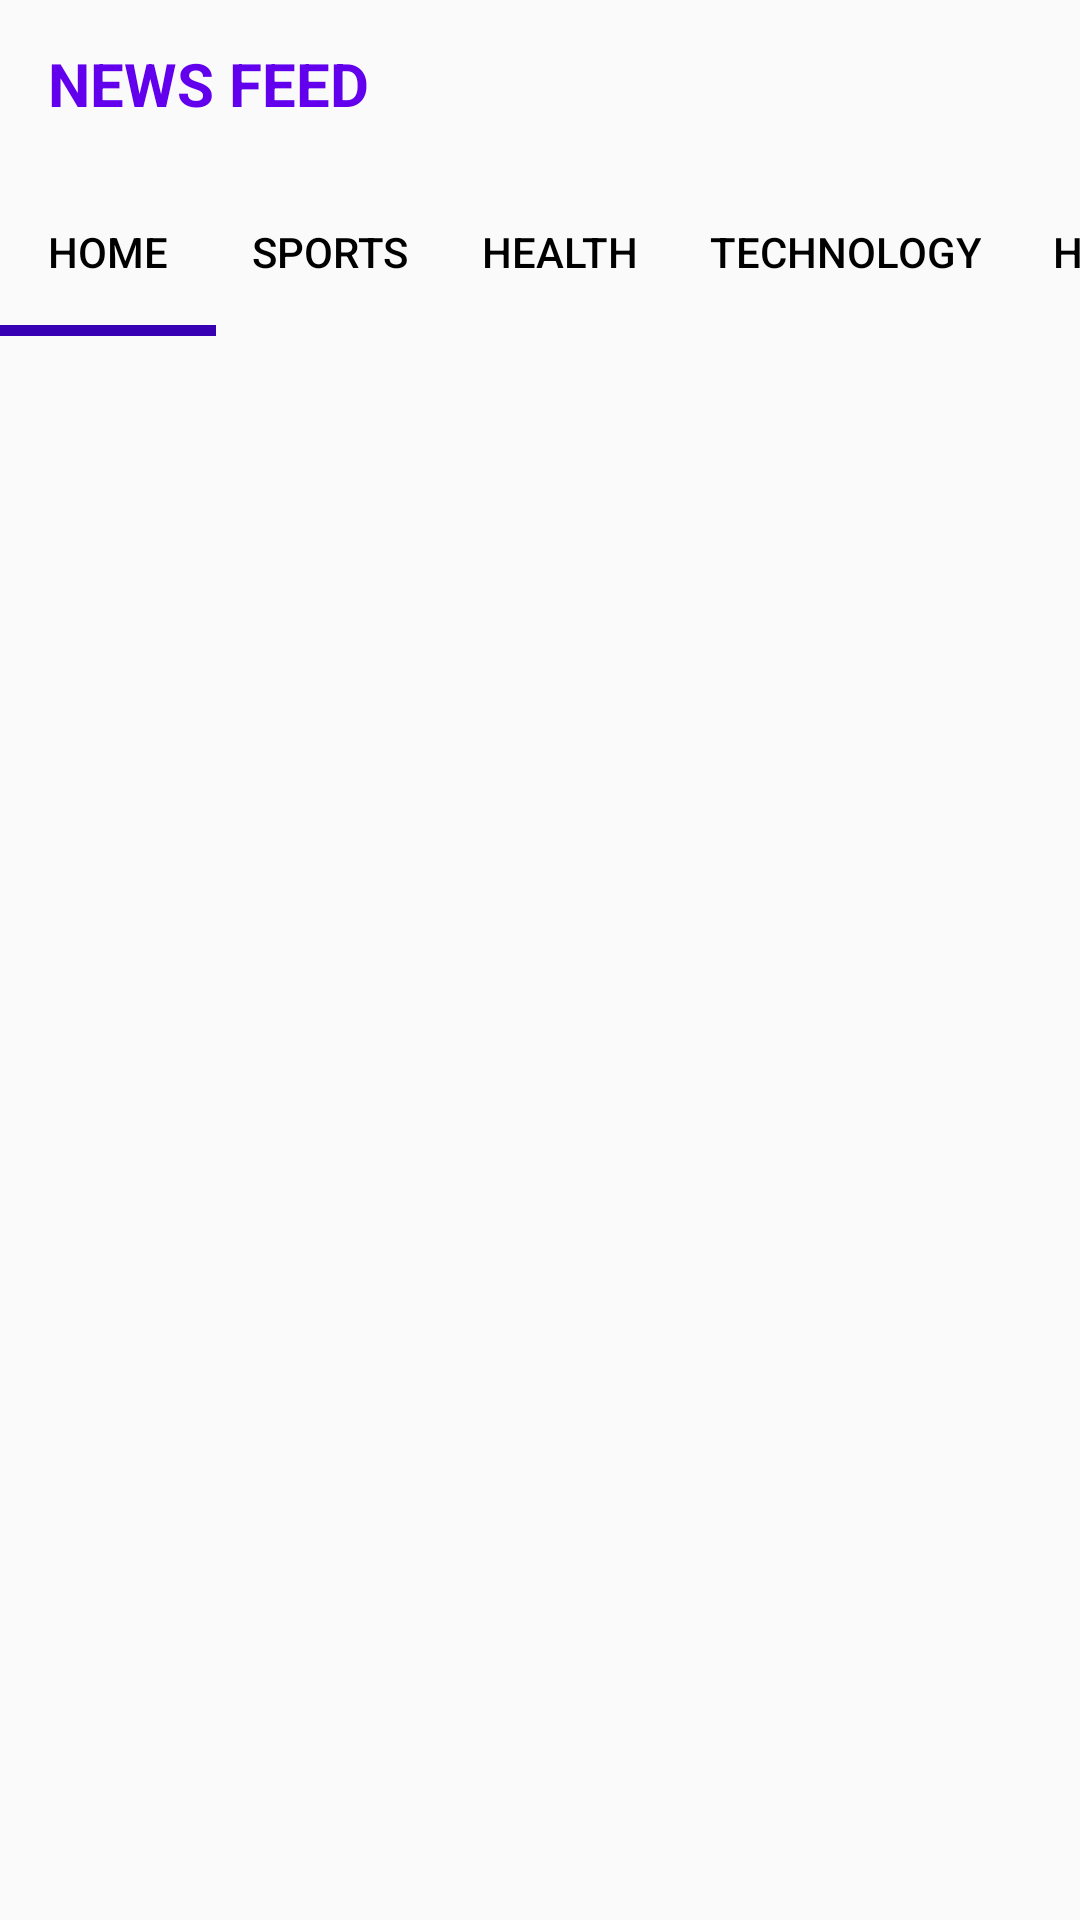

This screen was rendered from an Android layout file. Write that file and the resources it references.
<!-- AndroidManifest.xml: application theme Theme.AppCompat.Light -->
<!-- res/layout/activity_main.xml -->
<?xml version="1.0" encoding="utf-8"?>
<RelativeLayout xmlns:android="http://schemas.android.com/apk/res/android"
    xmlns:app="http://schemas.android.com/apk/res-auto"
    android:theme="@style/CardView.Light"
    xmlns:tools="http://schemas.android.com/tools"
    android:layout_width="match_parent"
    android:layout_height="match_parent"
    tools:context=".MainActivity">

    <androidx.appcompat.widget.Toolbar
        android:layout_width="match_parent"
        android:layout_height="?attr/actionBarSize"
        android:id="@+id/toolbar">
        <TextView
            android:layout_width="wrap_content"
            android:layout_height="wrap_content"
            android:text="NEWS FEED"
            android:id="@+id/newsfeed"
            android:textStyle="bold"
            android:gravity="center_vertical"
            android:textSize="20sp"
            android:textColor="#FF6200EE"
            android:layout_marginTop="10dp">

        </TextView>
            </androidx.appcompat.widget.Toolbar>

<com.google.android.material.tabs.TabLayout
    android:layout_width="match_parent"
    android:layout_height="?attr/actionBarSize"
    android:id="@+id/tablayout"
    app:tabTextColor="@color/black"
    app:tabIndicatorColor="#FF3700B3"
    app:tabIndicatorHeight="3.5dp"
    android:layout_marginTop="0dp"
    app:tabMode="scrollable"





    android:layout_below="@+id/toolbar">
    <com.google.android.material.tabs.TabItem
        android:layout_width="wrap_content"
        android:layout_height="wrap_content"
        android:id="@+id/hometab"
        android:text="Home">

    </com.google.android.material.tabs.TabItem>
    <com.google.android.material.tabs.TabItem
        android:layout_width="wrap_content"
        android:layout_height="wrap_content"
        android:id="@+id/sportstab"
        android:text="Sports">


    </com.google.android.material.tabs.TabItem>
    <com.google.android.material.tabs.TabItem
        android:layout_width="wrap_content"
        android:layout_height="wrap_content"
        android:id="@+id/healthtab"
        android:text="Health">

    </com.google.android.material.tabs.TabItem>
    <com.google.android.material.tabs.TabItem
        android:layout_width="wrap_content"
        android:layout_height="wrap_content"
        android:id="@+id/tehnologytab"
        android:text="Technology">

    </com.google.android.material.tabs.TabItem>
    <com.google.android.material.tabs.TabItem
        android:layout_width="wrap_content"
        android:layout_height="wrap_content"
        android:id="@+id/sciencetab"
        android:text="HScience">

    </com.google.android.material.tabs.TabItem>
    <com.google.android.material.tabs.TabItem
        android:layout_width="wrap_content"
        android:layout_height="wrap_content"
        android:id="@+id/business"
        android:text="Business">

    </com.google.android.material.tabs.TabItem>
    <com.google.android.material.tabs.TabItem
        android:layout_width="wrap_content"
        android:layout_height="wrap_content"
        android:id="@+id/entertainment"
        android:text="Entertainment">

    </com.google.android.material.tabs.TabItem>


</com.google.android.material.tabs.TabLayout>
<androidx.viewpager.widget.ViewPager
    android:layout_width="match_parent"
    android:layout_height="match_parent"
    android:layout_below="@+id/tablayout"
    android:id="@+id/fragmentcontainer">

</androidx.viewpager.widget.ViewPager>

    </RelativeLayout>
<!-- resources referenced by this layout -->
<resources>

  <!-- not gathered from this repository: default colours our renderer supplied (Android Studio template values) -->
  <color name="black">#FF000000</color>
</resources>
